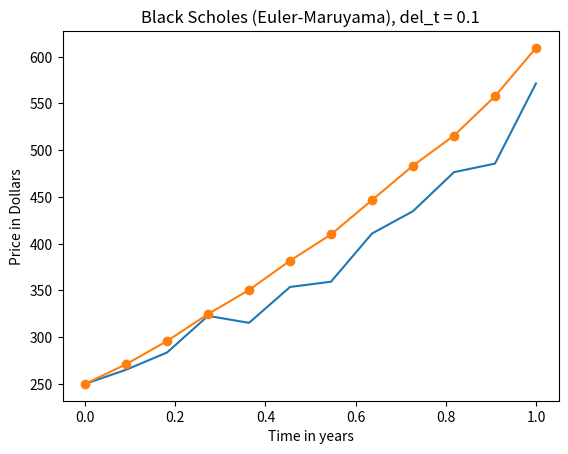
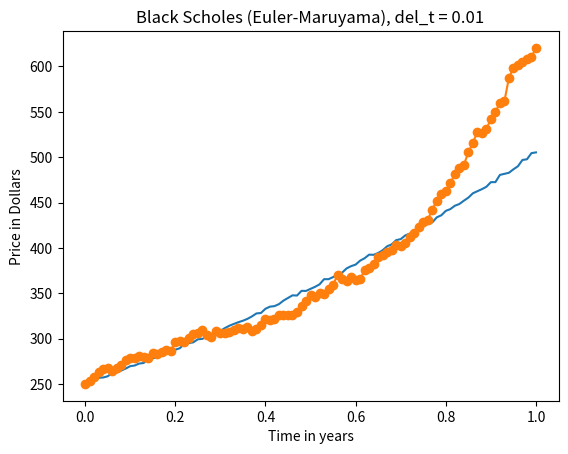
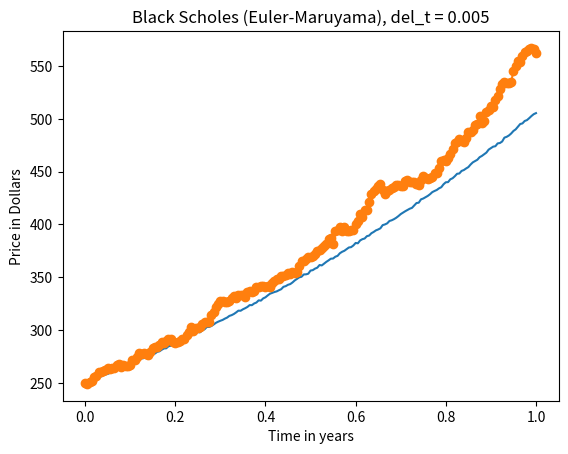

Write Python code to recreate these figures, in order.
#!/usr/bin/env python3
# -*- coding: utf-8 -*-
"""
The program approximates solutions to the Black-Scholes SDE
using Euler-Maruyama
"""
import numpy as np
import matplotlib.pyplot as plt

mu = 0.75
sig = 0.30
x_0 = 250
t_start = 0
t_end = 1

def a(w):
    return mu*w

def b(w):
    return sig*w

################################################

plt.figure()
del_t = 0.1
num_steps = (t_end-t_start)/del_t
num_steps = int(num_steps)
sol = np.zeros(num_steps+2)
apprx = np.zeros([num_steps+2,10])

for ii in range(0,10):
    t = 0
    i = 1
    w = x_0
    sol[0] = x_0
    apprx[0,ii] = w
    while t < 1:
        t = t+del_t
        z = np.random.normal(0,del_t)
        x = x_0*np.exp((mu-(1/2)*sig**2)*t+sig*z)
        sol[i] = x
        z_nor = np.random.normal(0,1)
        del_w = z_nor*np.sqrt(del_t)
        w_new = w + a(w)*del_t+b(w)*del_w
        apprx[i,ii] = w_new
        w = w_new
        i = i+1
        
apprx = apprx.mean(1)

txt = str(del_t)
vec = np.linspace(t_start,t_end,num_steps+2)
plt.plot(vec,sol,'-')
plt.plot(vec,apprx,'-o')
plt.title("Black Scholes (Euler-Maruyama), del_t = " + txt)
plt.xlabel("Time in years")
plt.ylabel("Price in Dollars")

################################################

plt.figure()
del_t = 0.01
num_steps = (t_end-t_start)/del_t
num_steps = int(num_steps)
sol = np.zeros(num_steps+1)
apprx = np.zeros([num_steps+1,10])

for ii in range(0,10):
    t = 0
    i = 1
    w = x_0
    sol[0] = x_0
    apprx[0,ii] = w
    while t < 1:
        t = t+del_t
        z = np.random.normal(0,del_t)
        x = x_0*np.exp((mu-(1/2)*sig**2)*t+sig*z)
        sol[i] = x
        z_nor = np.random.normal(0,1)
        del_w = z_nor*np.sqrt(del_t)
        w_new = w + a(w)*del_t+b(w)*del_w
        apprx[i,ii] = w_new
        w = w_new
        i = i+1
        
apprx = apprx.mean(1)

txt = str(del_t)
vec = np.linspace(t_start,t_end,num_steps+1)
plt.plot(vec,sol,'-')
plt.plot(vec,apprx,'-o')
plt.title("Black Scholes (Euler-Maruyama), del_t = " + txt)
plt.xlabel("Time in years")
plt.ylabel("Price in Dollars")

################################################
 
plt.figure()
del_t = 0.005
num_steps = (t_end-t_start)/del_t
num_steps = int(num_steps)
sol = np.zeros(num_steps+1)
apprx = np.zeros([num_steps+1,10])

for ii in range(0,10):
    t = 0
    i = 1
    w = x_0
    sol[0] = x_0
    apprx[0,ii] = w
    while t < 1:
        t = t+del_t
        z = np.random.normal(0,del_t)
        x = x_0*np.exp((mu-(1/2)*sig**2)*t+sig*z)
        sol[i] = x
        z_nor = np.random.normal(0,1)
        del_w = z_nor*np.sqrt(del_t)
        w_new = w + a(w)*del_t+b(w)*del_w
        apprx[i,ii] = w_new
        w = w_new
        i = i+1
        
apprx = apprx.mean(1)

txt = str(del_t)
vec = np.linspace(t_start,t_end,num_steps+1)
plt.plot(vec,sol,'-')
plt.plot(vec,apprx,'-o')
plt.title("Black Scholes (Euler-Maruyama), del_t = " + txt)
plt.xlabel("Time in years")
plt.ylabel("Price in Dollars")